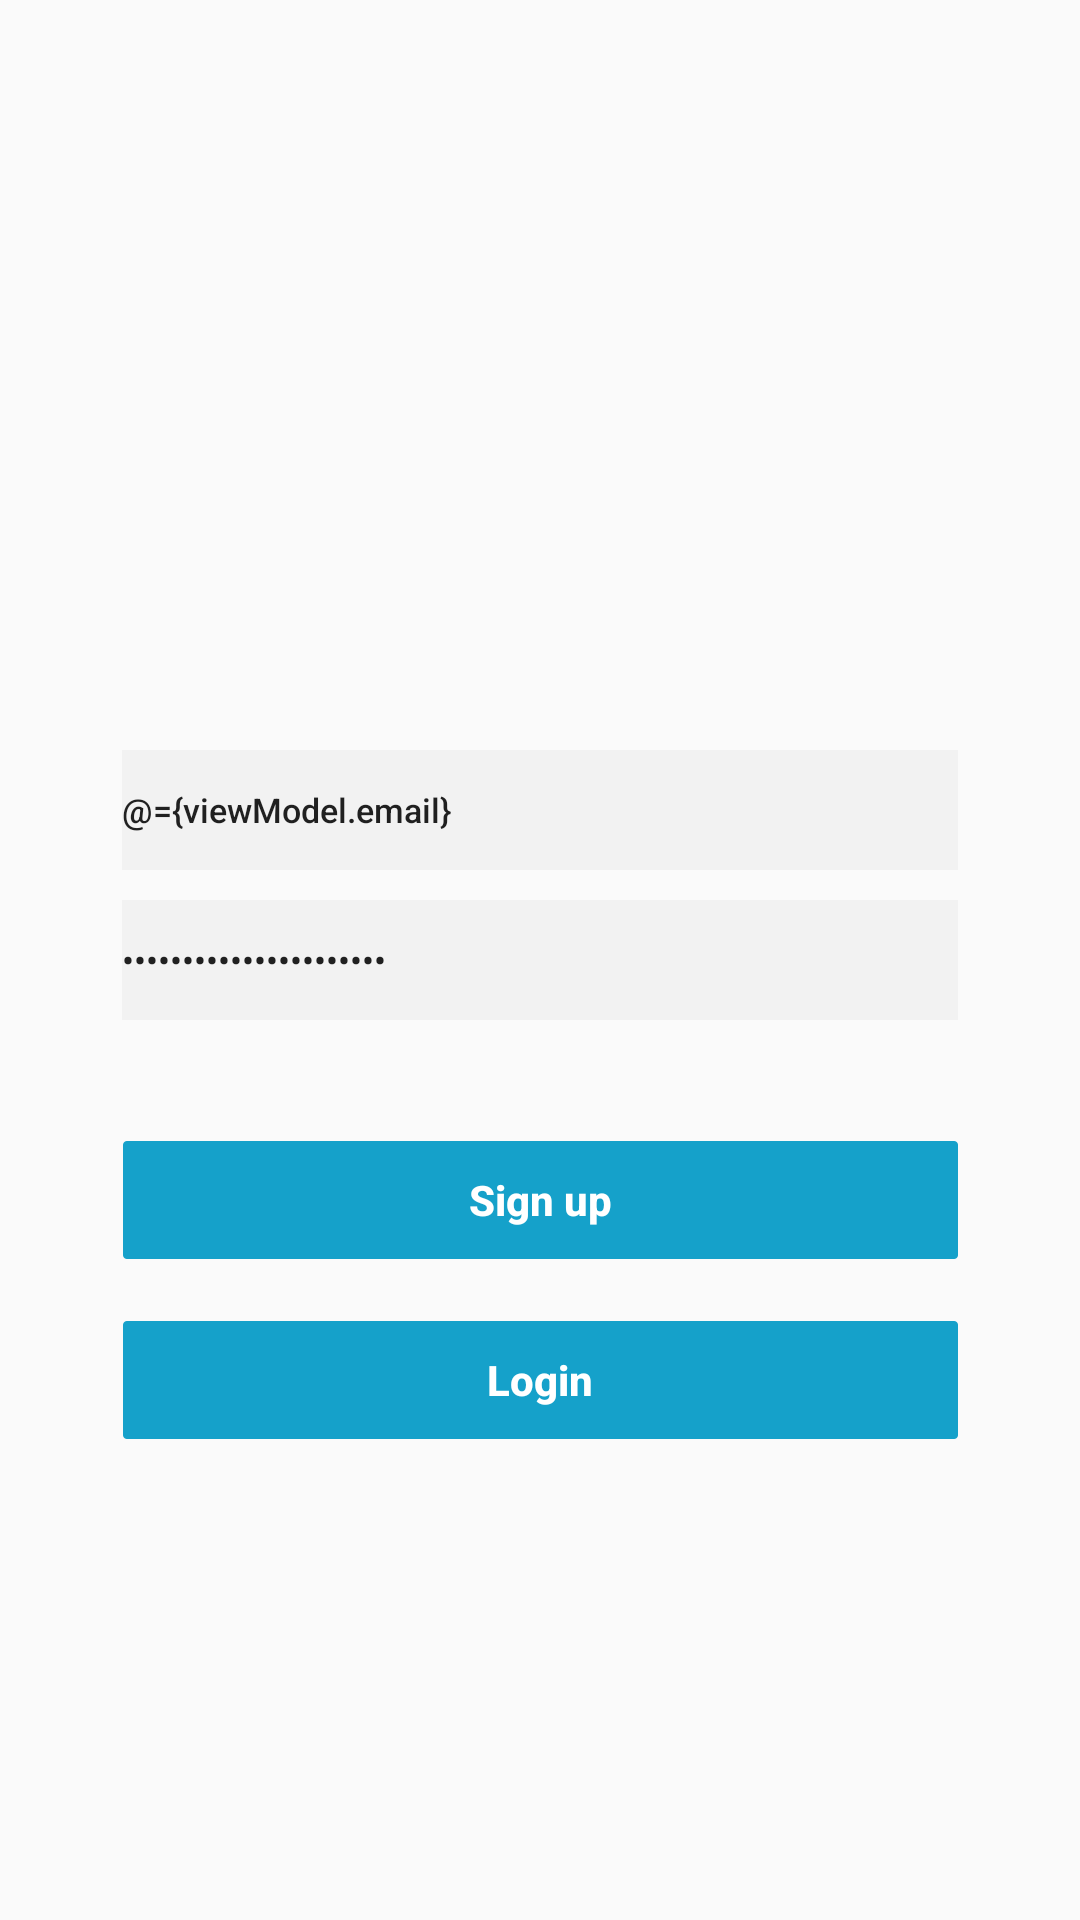

The Android layout XML behind this screen, and the referenced resources:
<!-- AndroidManifest.xml: application theme AppTheme -->
<!-- res/layout/activity_signup.xml -->
<?xml version="1.0" encoding="utf-8"?>
<layout xmlns:android="http://schemas.android.com/apk/res/android"
    xmlns:tools="http://schemas.android.com/tools"
    xmlns:app="http://schemas.android.com/apk/res-auto">

    <data>
        <import type="android.view.View" />
        <variable
            name="viewModel"
            type="saidur.demo.kotlin.view.signup.view.SignupViewModel" />
    </data>

    <androidx.constraintlayout.widget.ConstraintLayout
        android:layout_width="match_parent"
        android:layout_height="match_parent">

        <EditText
            android:id="@+id/EmailSignUp"
            android:layout_width="match_parent"
            android:layout_height="40dp"
            android:background="#f2f2f2"
            android:layout_marginStart="40.7dp"
            android:layout_marginEnd="40.7dp"
            android:layout_marginTop="250dp"
            android:drawableLeft="@drawable/ic_email_black"
            android:drawablePadding="10dp"
            android:fontFamily="sans-serif-medium"
            android:hint="@string/email_id"
            android:inputType="textEmailAddress"
            android:text="@={viewModel.email}"
            android:textSize="11.2sp"
            android:textStyle="normal"
            app:layout_constraintEnd_toEndOf="@+id/PasswordSignUp"
            app:layout_constraintStart_toStartOf="parent"
            app:layout_constraintTop_toTopOf="parent" />

        <EditText
            android:id="@+id/PasswordSignUp"
            android:layout_width="match_parent"
            android:layout_height="40dp"
            android:background="#f2f2f2"
            android:layout_marginStart="40.7dp"
            android:layout_marginEnd="40.7dp"
            android:layout_marginTop="50dp"
            android:drawableLeft="@drawable/ic_lock_black"
            android:drawablePadding="10dp"
            android:fontFamily="sans-serif-medium"
            android:hint="@string/password"
            android:inputType="textPassword"
            android:text="@={viewModel.password}"
            android:textSize="11.2sp"
            android:textStyle="normal"
            app:layout_constraintEnd_toEndOf="@+id/SignUpConfirm"
            app:layout_constraintStart_toStartOf="parent"
            app:layout_constraintTop_toTopOf="@+id/EmailSignUp" />

        <Button
            android:id="@+id/SignUpConfirm"
            android:layout_width="match_parent"
            android:layout_height="40dp"
            android:layout_marginStart="41dp"
            android:layout_marginEnd="40.7dp"
            android:layout_marginTop="40dp"
            android:background="@drawable/signup_button_image"
            android:padding="0dp"
            android:text="@string/sign_up"
            android:onClick="@{(v) -> viewModel.onClick(v)}"
            android:textAllCaps="false"
            android:textColor="#ffffff"
            android:textStyle="bold"
            app:layout_constraintStart_toStartOf="parent"
            app:layout_constraintTop_toBottomOf="@+id/PasswordSignUp" />

        <Button
            android:id="@+id/LogIn"
            android:layout_width="match_parent"
            android:layout_height="40dp"
            android:layout_marginStart="41dp"
            android:layout_marginEnd="40.7dp"
            android:layout_marginTop="20dp"
            android:background="@drawable/signup_button_image"
            android:padding="0dp"
            android:text="@string/login"
            android:onClick="@{(v) -> viewModel.onClickLogin(v)}"
            android:textAllCaps="false"
            android:textColor="#ffffff"
            android:textStyle="bold"
            app:layout_constraintStart_toStartOf="parent"
            app:layout_constraintTop_toBottomOf="@+id/SignUpConfirm" />
    </androidx.constraintlayout.widget.ConstraintLayout>
</layout>
<!-- resources referenced by this layout -->
<resources>
  <!-- drawable signup_button_image: png bitmap (drawable, 798 bytes) -->
  <string name="email_id">Email id</string>
  <string name="login">Login</string>
  <string name="password">Password</string>
  <string name="sign_up">Sign up</string>
  <style name="AppTheme" parent="Theme.AppCompat.Light.DarkActionBar">
          
          <item name="colorPrimary">@color/colorPrimary</item>
          <item name="colorPrimaryDark">@color/colorPrimaryDark</item>
          <item name="colorAccent">@color/colorAccent</item>
      </style>
  <color name="colorPrimary">#008577</color>
  <color name="colorPrimaryDark">#00574B</color>
  <color name="colorAccent">#D81B60</color>
</resources>
